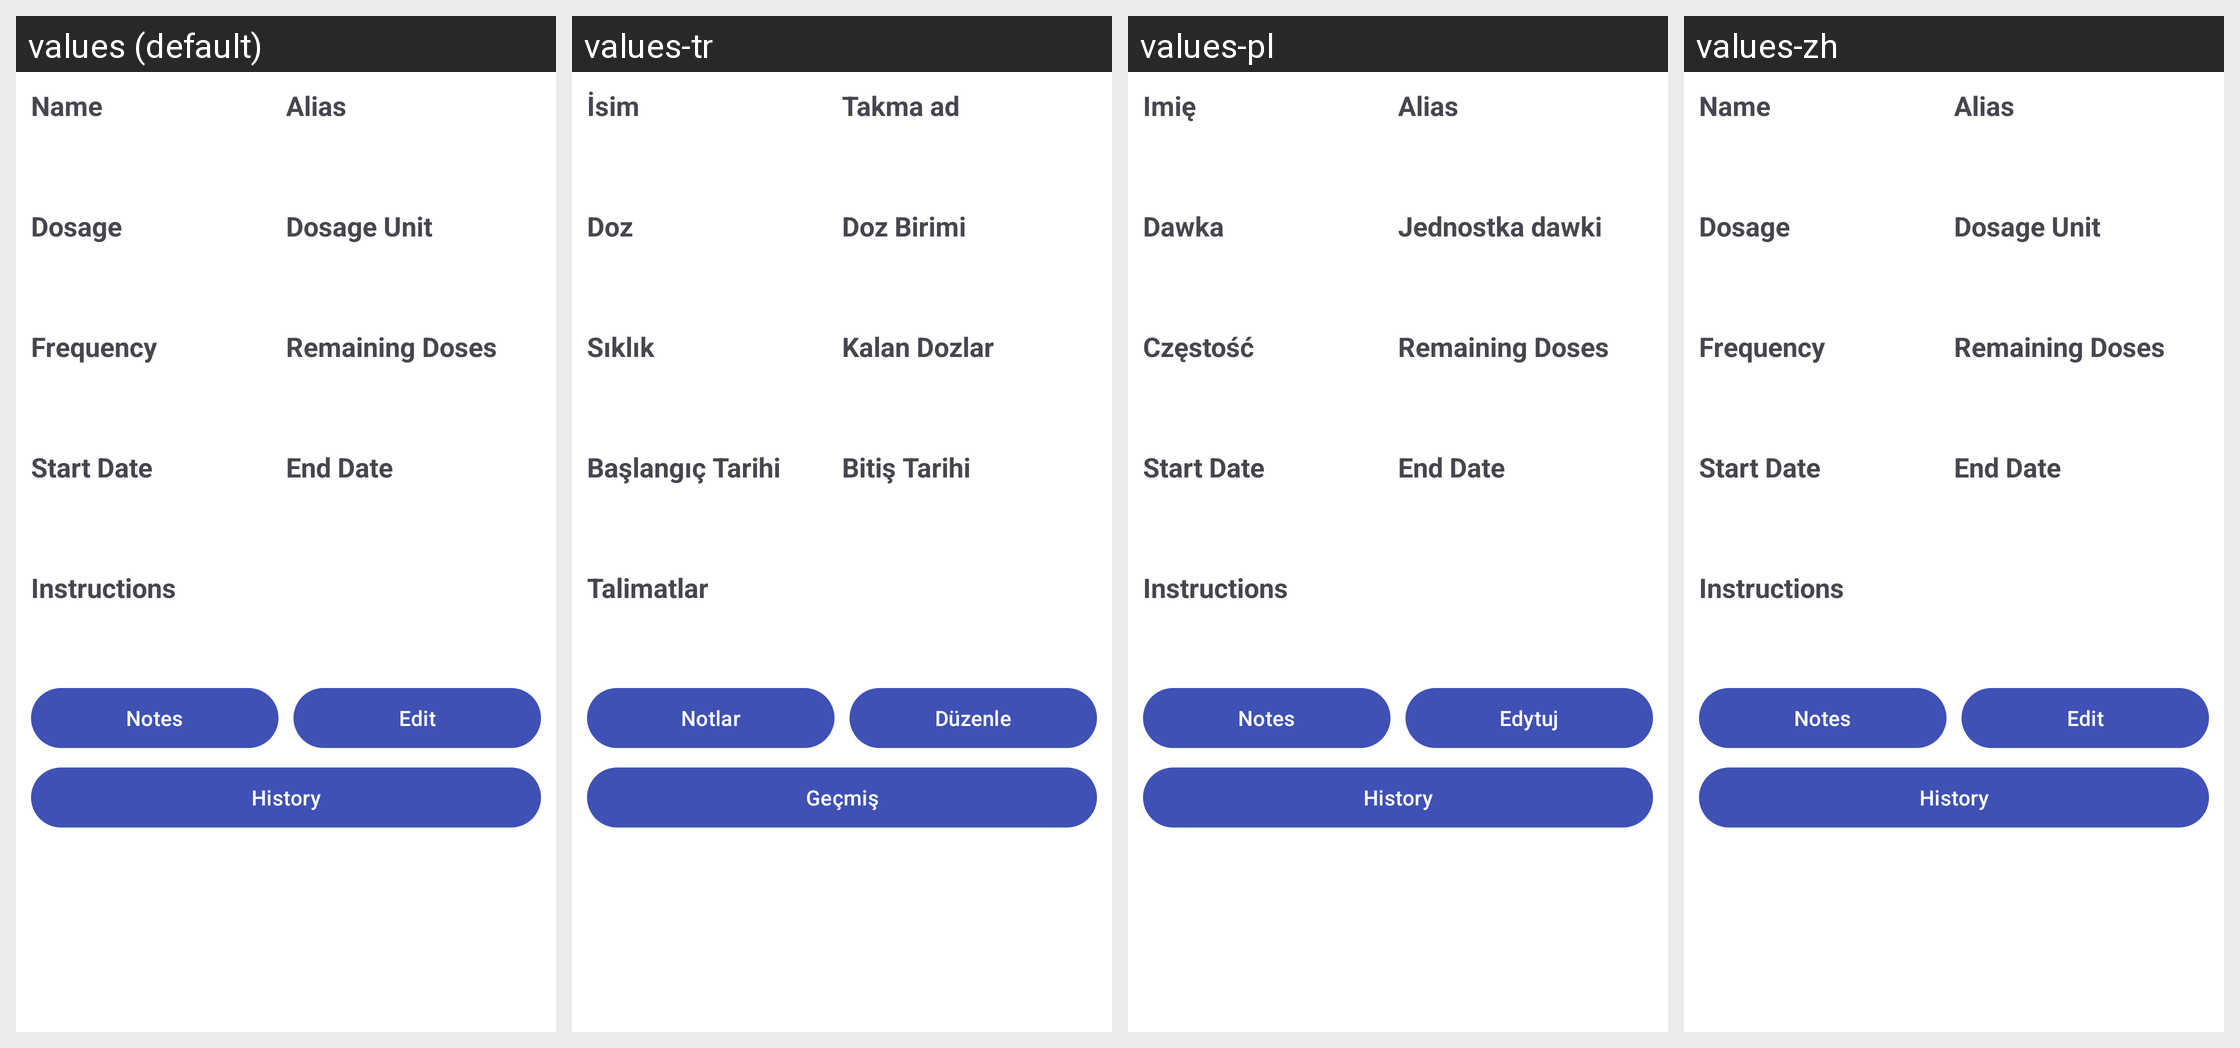

This grid shows one Android layout under several languages. Give, for every string resource on the screen, its name, the default text and each shown locale's text.
Android screen res/layout/fragment_my_medications.xml rendered under 4 locales, left to right: values (default), values-tr, values-pl, values-zh. Device: Nexus 5 (rendered at 1080×1920; each locale shown at half size, 540×960, under a caption strip naming it); theme Theme.MedicationTracker.
Other locales in the repository, not shown: values-ar, values-de, values-es, values-it, values-nl, values-ru.
Strings drawn on this screen, with the default value and each locale's value (text and hints the layout hard-codes, and strings that could not be matched under every locale, appear in the picture but are not listed):

name
  values: Name
  values-tr: İsim
  values-pl: Imię
  values-zh: Name

alias_lbl
  values: Alias
  values-tr: Takma ad
  values-pl: Alias
  values-zh: Alias

medication_dosage
  values: Dosage
  values-tr: Doz
  values-pl: Dawka
  values-zh: Dosage

units
  values: Dosage Unit
  values-tr: Doz Birimi
  values-pl: Jednostka dawki
  values-zh: Dosage Unit

frequency
  values: Frequency
  values-tr: Sıklık
  values-pl: Częstość
  values-zh: Frequency

remaining_doses
  values: Remaining Doses
  values-tr: Kalan Dozlar
  values-pl: Remaining Doses
  values-zh: Remaining Doses

start_date
  values: Start Date
  values-tr: Başlangıç Tarihi
  values-pl: Start Date
  values-zh: Start Date

end_date
  values: End Date
  values-tr: Bitiş Tarihi
  values-pl: End Date
  values-zh: End Date

instructions
  values: Instructions
  values-tr: Talimatlar
  values-pl: Instructions
  values-zh: Instructions

notes
  values: Notes
  values-tr: Notlar
  values-pl: Notes
  values-zh: Notes

edit
  values: Edit
  values-tr: Düzenle
  values-pl: Edytuj
  values-zh: Edit

history
  values: History
  values-tr: Geçmiş
  values-pl: History
  values-zh: History
